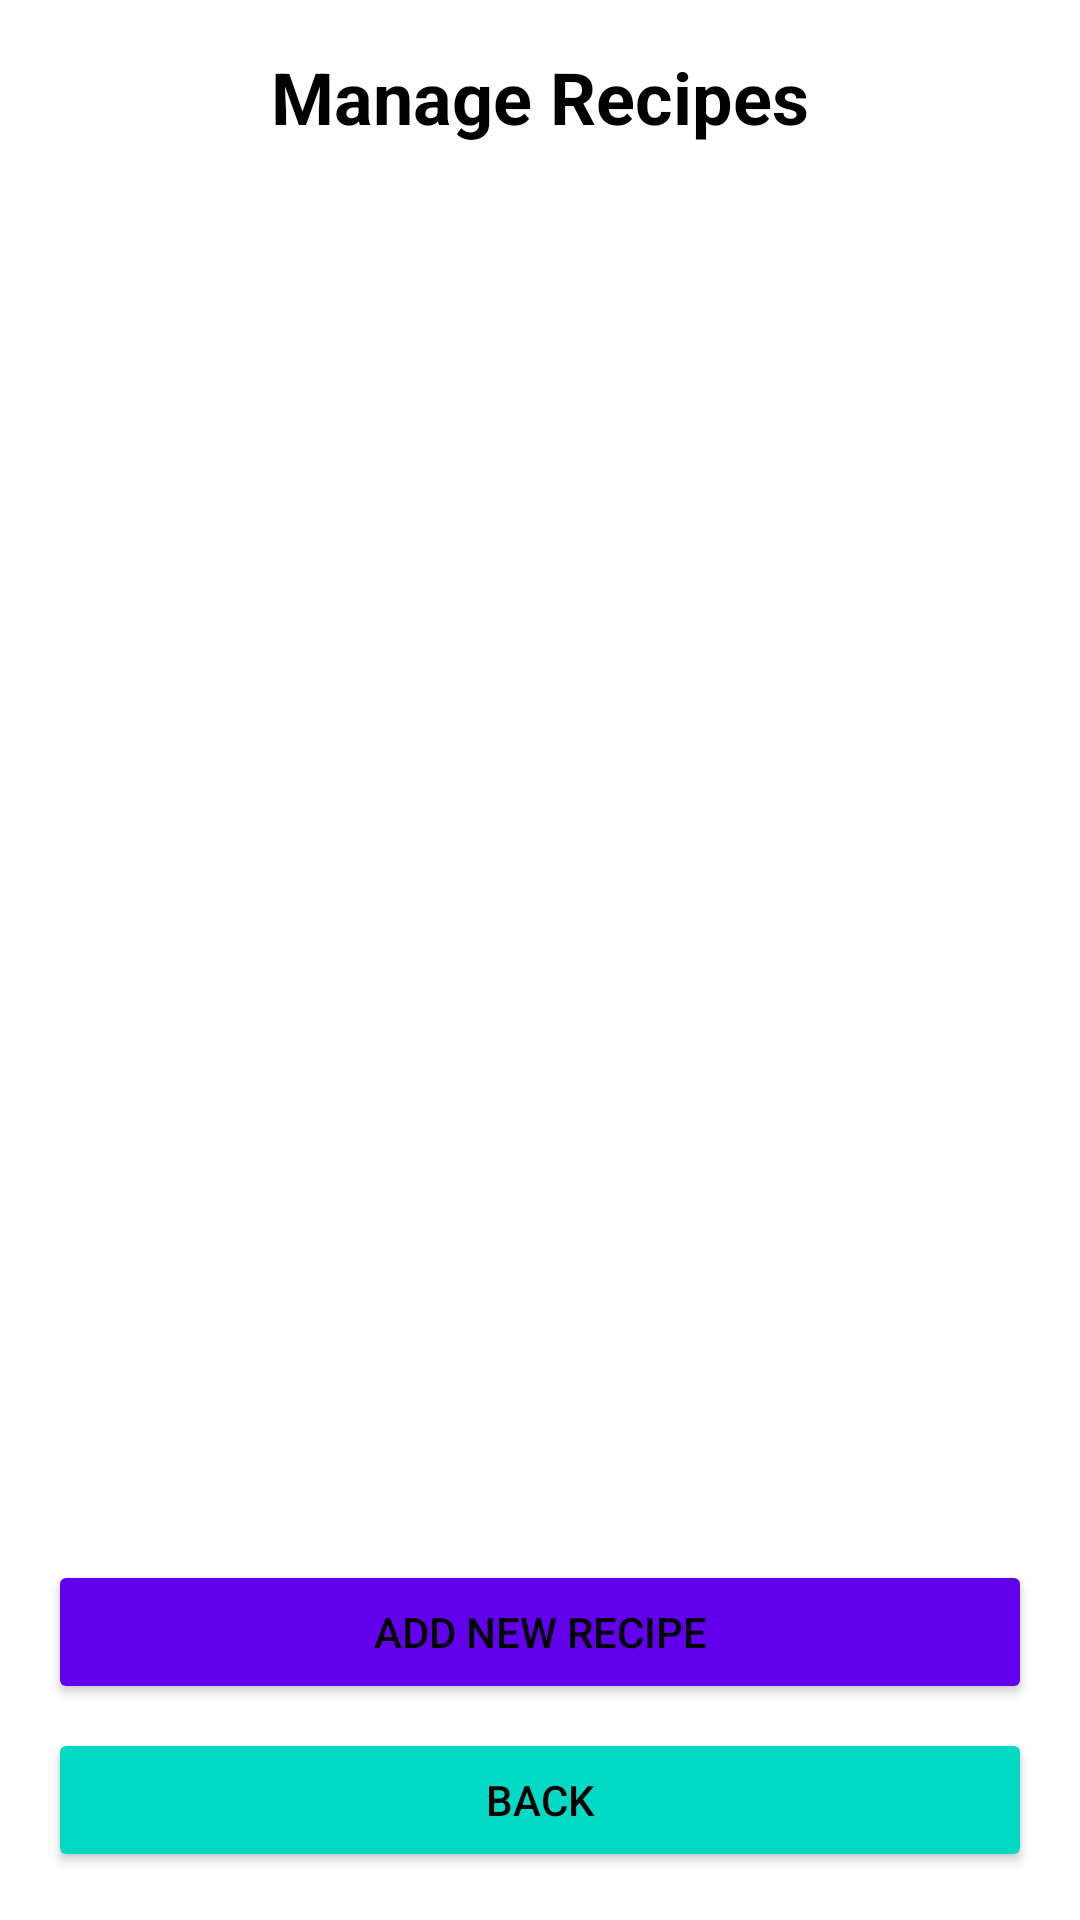

Write the Android layout XML for this screen, with the resource values it uses.
<!-- AndroidManifest.xml: application theme Theme.UTasteApplication -->
<!-- res/layout/activity_manage_recipes.xml -->
<?xml version="1.0" encoding="utf-8"?>
<LinearLayout xmlns:android="http://schemas.android.com/apk/res/android"
    android:layout_width="match_parent"
    android:layout_height="match_parent"
    android:orientation="vertical"
    android:padding="16dp"
    android:background="@color/background">

    <TextView
        android:id="@+id/title_text"
        android:layout_width="match_parent"
        android:layout_height="wrap_content"
        android:text="Manage Recipes"
        android:textSize="24sp"
        android:textStyle="bold"
        android:textColor="@color/text_primary"
        android:gravity="center"
        android:layout_marginBottom="16dp"/>

    <ListView
        android:id="@+id/recipes_list_view"
        android:layout_width="match_parent"
        android:layout_height="0dp"
        android:layout_weight="1"
        android:divider="@android:color/darker_gray"
        android:dividerHeight="1dp"/>

    <Button
        android:id="@+id/add_recipe_button"
        android:layout_width="match_parent"
        android:layout_height="wrap_content"
        android:text="Add New Recipe"
        android:backgroundTint="@color/primary"
        android:layout_marginTop="16dp"
        android:layout_marginBottom="8dp"/>

    <Button
        android:id="@+id/back_button"
        android:layout_width="match_parent"
        android:layout_height="wrap_content"
        android:text="Back"
        android:backgroundTint="@color/secondary"/>

</LinearLayout>
<!-- resources referenced by this layout -->
<resources>
  <color name="background">#FFFFFF</color>
  <color name="primary">#6200EE</color>
  <color name="secondary">#03DAC6</color>
  <color name="text_primary">#000000</color>
  <style name="Theme.UTasteApplication" parent="Theme.Material3.DayNight.NoActionBar">
          
          <item name="colorPrimary">@color/primary</item>
          <item name="colorPrimaryVariant">@color/primary_dark</item>
          <item name="colorOnPrimary">@color/white</item>
  
          
          <item name="colorSecondary">@color/secondary</item>
          <item name="colorSecondaryVariant">@color/secondary_dark</item>
          <item name="colorOnSecondary">@color/black</item>
  
          
          <item name="android:colorBackground">@color/background</item>
          <item name="android:windowBackground">@color/background</item>
  
          
          <item name="android:textColorPrimary">@color/text_primary</item>
          <item name="android:textColorSecondary">@color/text_secondary</item>
          <item name="android:textColorHint">@color/text_hint</item>
  
          
          <item name="colorError">@color/error</item>
          <item name="colorAccent">@color/accent</item>
  
          
          <item name="android:forceDarkAllowed" tools:targetApi="q">true</item>
      </style>
  <color name="primary_dark">#3700B3</color>
  <color name="white">#FFFFFF</color>
  <color name="secondary_dark">#018786</color>
  <color name="black">#000000</color>
  <color name="text_secondary">#757575</color>
  <color name="text_hint">#9E9E9E</color>
  <color name="error">#B00020</color>
  <color name="accent">#FF6B6B</color>
</resources>
